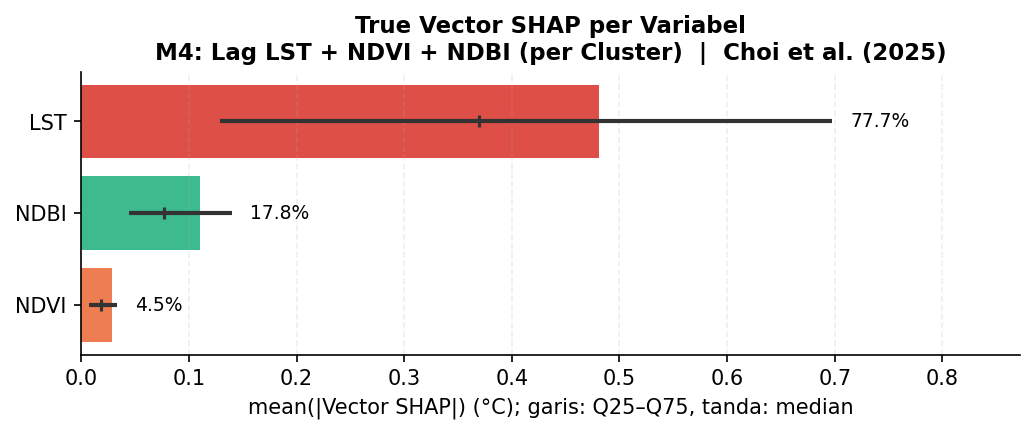

The file beside this chart, header and first rows:
cluster, variable, vector_shap_mean, vector_shap_std, vector_shap_sem, vector_shap_q25, vector_shap_q75, vector_shap_median, vector_shap_pct, n_samples
All, LST, 0.4814, 0.4341, 0.03837, 0.1291, 0.6975, 0.3694, 77.65, 128
All, NDBI, 0.1104, 0.1052, 0.009298, 0.04471, 0.1396, 0.07717, 17.8, 128
All, NDVI, 0.0282, 0.03599, 0.003181, 0.007373, 0.03294, 0.01841, 4.55, 128
